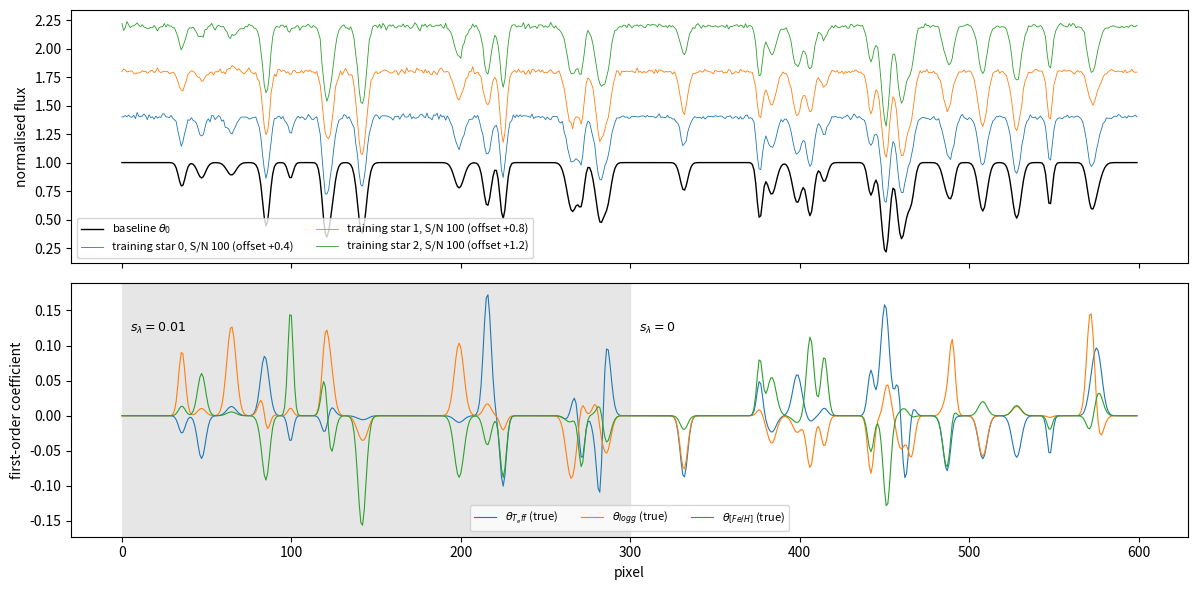
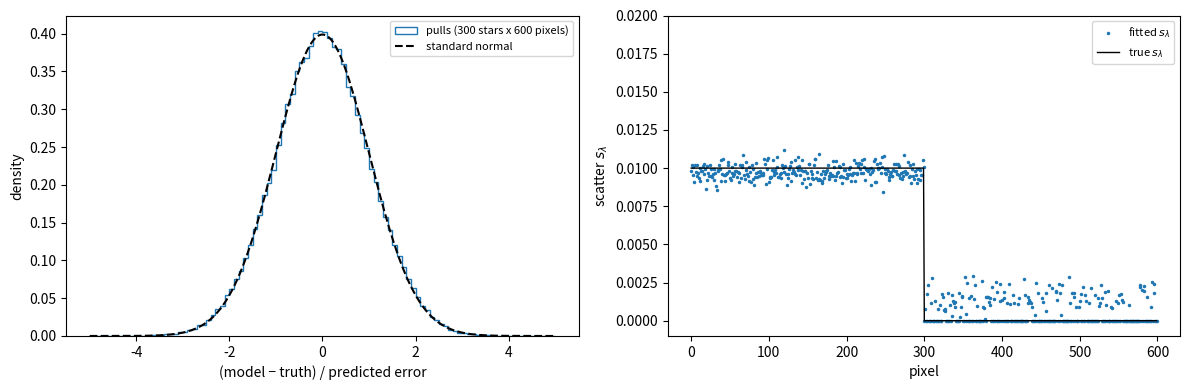
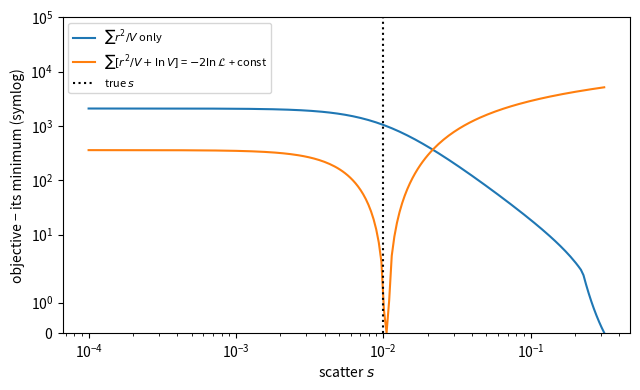
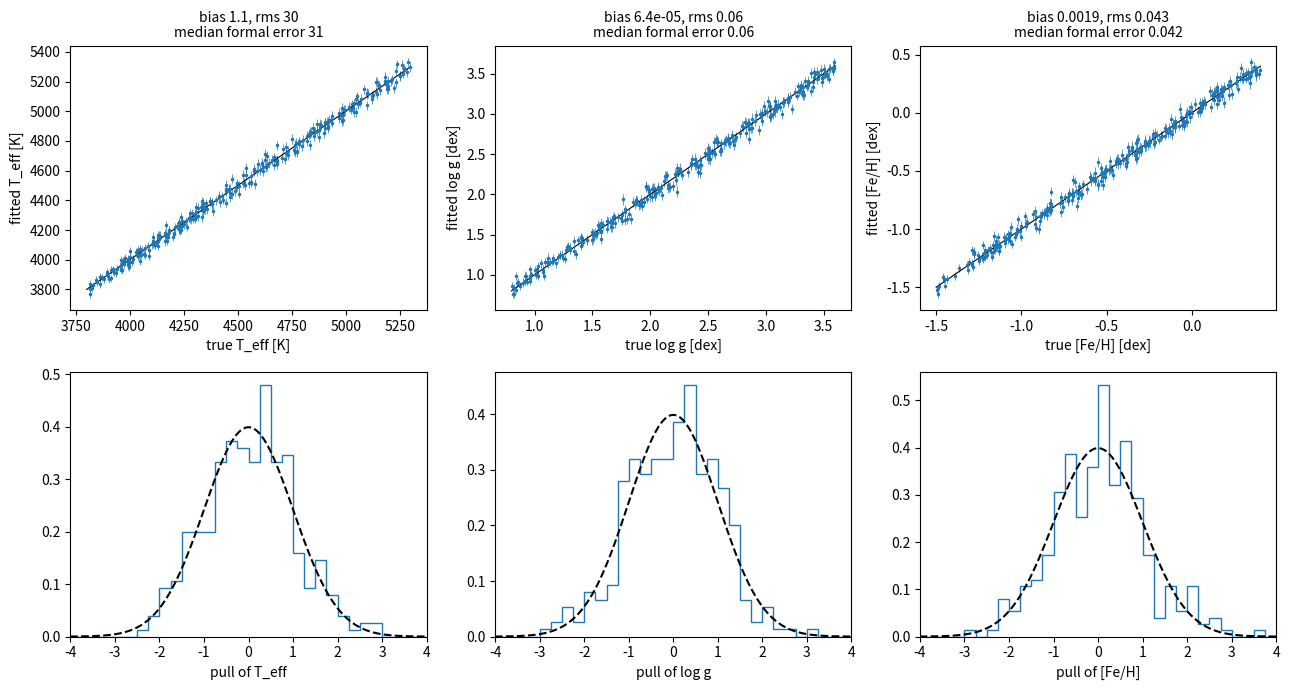
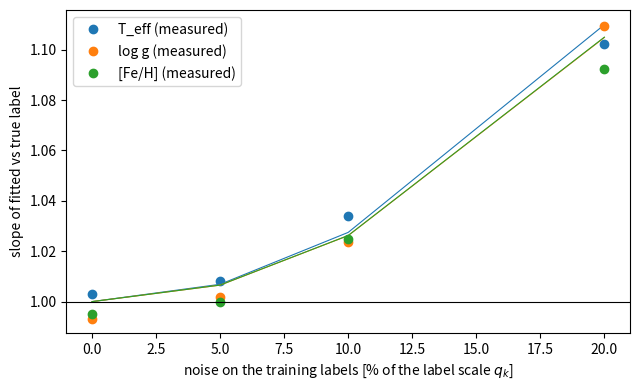

The script that saved these images, in order:
# %% [markdown]
# # Chapter 2 — The Cannon on synthetic spectra
#
# [![Open In Colab](https://colab.research.google.com/assets/colab-badge.svg)](https://colab.research.google.com/github/vasilybelokurov/the-cannon-tutorial/blob/main/notebooks/02_cannon_toy.ipynb)
#
# **Goal.** Write The Cannon (Ness et al. 2015, [ApJ 808, 16](https://doi.org/10.1088/0004-637X/808/1/16);
# hereafter N15) from scratch and check it where we know the right answer: on synthetic spectra drawn from a known
# model. Chapter 1 fitted the flux of *one* pixel as a function of the labels; The Cannon does this at every pixel
# at once, with a noise model, and then turns the fit around to measure the labels of new stars.
#
# **You will learn**
# 1. the model: at every pixel the flux is a quadratic polynomial of the (scaled) labels, plus Gaussian noise
#    whose variance is the measurement variance plus an intrinsic **scatter** $s_\lambda^2$;
# 2. the **training step** (labels known, coefficients unknown): weighted linear least squares at each pixel,
#    and the maximum-likelihood scatter — and why the likelihood needs its $\ln V$ term;
# 3. the **test step** (coefficients known, labels unknown): non-linear least squares over all pixels of one star,
#    with formal errors from the Jacobian;
# 4. how to check an estimator with **pulls** (error-normalised residuals), and what noisy training labels do.
#
# No data are downloaded in this chapter.

# %%
import time
import numpy as np
import matplotlib.pyplot as plt
from scipy.optimize import least_squares

rng = np.random.default_rng(42)           # fixed seed: every run of this notebook gives the same numbers

# %% [markdown]
# ## 2.1 The model
#
# Star $n$ has labels $\boldsymbol\ell_n$ (here $T_{\rm eff}$, $\log g$, [Fe/H]) and a continuum-normalised
# spectrum $f_{n\lambda}$ with known measurement errors $\sigma_{n\lambda}$. N15 (their eq. 2–4) assume that at
# every pixel $\lambda$
#
# $$ f_{n\lambda} = \boldsymbol\theta_\lambda^{\sf T} \cdot \mathbf v(\boldsymbol\ell_n) + \varepsilon_{n\lambda},
#    \qquad \varepsilon_{n\lambda} \sim \mathcal N\!\left(0,\; \sigma_{n\lambda}^2 + s_\lambda^2\right), $$
#
# where $\mathbf v(\boldsymbol\ell)$ is the **label vector** and $\boldsymbol\theta_\lambda$ the coefficients of
# pixel $\lambda$. The scatter $s_\lambda$ absorbs whatever the model does not describe at that pixel (labels that
# are missing, imperfect training labels, a too simple polynomial). For $K$ labels the quadratic label vector is
#
# $$ \mathbf v(\mathbf x) = \big[\,1,\; x_1, \dots, x_K,\; x_1^2,\; x_1 x_2,\; \dots,\; x_K^2\,\big], $$
#
# with $D = 1 + K + K(K+1)/2$ entries (10 for $K = 3$). The labels enter **scaled**,
# $x_k = (\ell_k - p_k)/q_k$, with a pivot $p_k$ (the median of the training set) and a scale $q_k$ (half the
# 2.5–97.5 percentile range; Casey et al. 2016, [arXiv:1603.03040](https://arxiv.org/abs/1603.03040), eq. 4).
# Without scaling, $T_{\rm eff}^2 \approx 2 \times 10^7$ and $[{\rm Fe/H}]^2 \approx 0.1$ would sit in one matrix and
# the least-squares problem would be badly conditioned. With the pivot at the centre of the training set,
# $\theta_{\lambda 0}$ is the spectrum of a typical star (the **baseline spectrum**) and $\theta_{\lambda k}$ are the
# derivatives $\partial f_\lambda / \partial x_k$ there.

# %%
def vectorize(x):
    """Quadratic label vector v(x) for scaled labels x of shape (N, K): returns shape (N, D).

    Columns: 1, x_1..x_K, then the products x_k x_l with k <= l (np.triu_indices lists those pairs).
    """
    x = np.atleast_2d(x)
    k, l = np.triu_indices(x.shape[1])                      # e.g. K = 2: k = [0, 0, 1], l = [0, 1, 1]
    return np.hstack([np.ones((len(x), 1)), x, x[:, k] * x[:, l]])


def dvectorize(x):
    """Derivative dv/dx of the label vector of ONE star (x of shape (K,)): returns shape (D, K)."""
    K = len(x)
    k, l = np.triu_indices(K)
    J = np.zeros((1 + K + len(k), K))
    J[1:1 + K] = np.eye(K)                                  # d x_k / d x_j = delta_kj
    for i, (a, b) in enumerate(zip(k, l)):                  # d (x_a x_b) / d x_j = delta_aj x_b + x_a delta_bj
        J[1 + K + i, a] += x[b]
        J[1 + K + i, b] += x[a]
    return J


names = ['T_eff', 'log g', '[Fe/H]']
x_demo = np.array([[0.5, -1.0, 2.0]])
print('v(x) for x =', x_demo[0], ':', vectorize(x_demo)[0])
# check the analytic derivative against finite differences (a wrong Jacobian silently ruins the test step)
eps = 1e-6
num = np.array([(vectorize(x_demo + eps * np.eye(3)[j]) - vectorize(x_demo - eps * np.eye(3)[j]))[0] / (2 * eps)
                for j in range(3)]).T                       # shape (D, K), like dvectorize
assert np.allclose(num, dvectorize(x_demo[0]), atol=1e-8)

# %% [markdown]
# ## 2.2 A synthetic survey with a known answer
#
# We invent a "true" model with 600 pixels: a baseline spectrum with absorption lines, and first- and second-order
# coefficients that are non-zero only inside the lines (as in real spectra, where the continuum barely depends on
# the labels). The scatter is $s_\lambda = 0.01$ on the first half of the pixels and exactly zero on the second
# half, so that we can test both cases. From this model we draw
#
# - a **training set** of 1000 stars at S/N = 100 ($\sigma_{n\lambda} = 0.01$) with labels spread uniformly over a
#   red-giant range (3800–5300 K, 0.8–3.6 dex, −1.5–0.4 dex), and
# - a **test set** of 300 new stars at S/N = 30.

# %%
P, K = 600, 3
lo, hi = np.array([3800, 0.8, -1.5]), np.array([5300, 3.6, 0.4])      # label ranges [K, dex, dex]
D = 1 + K + K * (K + 1) // 2                                            # 10 coefficients per pixel

# 40 Gaussian absorption lines at random pixel positions, widths 1.5-3 pixels
pix = np.arange(P)
centres, widths = rng.uniform(10, P - 10, 40), rng.uniform(1.5, 3, 40)
profiles = np.exp(-0.5 * ((pix[None, :] - centres[:, None]) / widths[:, None])**2)   # (40, P), peak 1
theta_true = np.zeros((P, D))
theta_true[:, 0] = 1 - rng.uniform(0.1, 0.5, 40) @ profiles             # baseline: continuum 1 minus lines
# every line responds to every label with its own random amplitude (linear and quadratic terms), so that
# coefficients are large inside lines and zero in the continuum
for d in range(1, D):
    theta_true[:, d] = rng.normal(0, 0.06 if d <= K else 0.02, 40) @ profiles
s_true = np.where(pix < P // 2, 0.01, 0.0)                              # scatter: 0.01 or exactly 0


def draw(n, snr):
    """n stars with uniform random labels; flux from the true model plus noise of variance (1/snr)^2 + s^2."""
    labels = rng.uniform(lo, hi, (n, K))
    x = (labels - (lo + hi) / 2) / ((hi - lo) / 2)                       # true scaled labels in [-1, 1]
    err = np.full((n, P), 1 / snr)
    flux = vectorize(x) @ theta_true.T + rng.normal(size=(n, P)) * np.sqrt(err**2 + s_true**2)
    return labels, flux, err


lab_tr, flux_tr, err_tr = draw(1000, 100)
lab_te, flux_te, err_te = draw(300, 30)

fig, ax = plt.subplots(2, 1, figsize=(12, 6), sharex=True)
ax[0].plot(pix, theta_true[:, 0], 'k', lw=1, label=r'baseline $\theta_0$')
for n in range(3):
    ax[0].plot(pix, flux_tr[n] + 0.4 * (n + 1), lw=0.6, label=f'training star {n}, S/N 100 (offset +{0.4 * (n + 1):.1f})')
ax[0].set(ylabel='normalised flux')
ax[0].legend(fontsize=8, ncol=2, loc='lower left')
for d, nm in enumerate(names, start=1):
    ax[1].plot(pix, theta_true[:, d], lw=0.8, label=rf'$\theta_{{{nm}}}$ (true)')
ax[1].axvspan(0, P // 2, color='0.9', zorder=-1)
ax[1].text(5, 0.12, r'$s_\lambda = 0.01$', fontsize=9)
ax[1].text(P // 2 + 5, 0.12, r'$s_\lambda = 0$', fontsize=9)
ax[1].set(xlabel='pixel', ylabel='first-order coefficient')
ax[1].legend(fontsize=8, ncol=3)
plt.tight_layout()

# %% [markdown]
# **Figure 2.1.** The synthetic survey. Top: the true baseline spectrum $\theta_{\lambda 0}$ (black; 40 absorption
# lines of depth 0.1–0.5 on a continuum of 1) and the noisy spectra of three training stars (S/N = 100, offset
# vertically by 0.4, 0.8 and 1.2). Bottom: the true first-order coefficients — how the flux of each pixel changes
# per unit of scaled $T_{\rm eff}$, $\log g$ and [Fe/H]. They are non-zero only inside lines, with different signs
# and amplitudes for different lines; a pixel in a line therefore "knows" about a combination of the labels, and
# only the ensemble of pixels can separate them. The grey half has an intrinsic scatter $s_\lambda = 0.01$, the
# white half none.
#
# ## 2.3 The training step
#
# In the training step the labels of the training stars are known and we fit, independently at each pixel, the
# $D$ coefficients $\boldsymbol\theta_\lambda$ and the scatter $s_\lambda$ by maximising the Gaussian likelihood
# (N15 eq. 4–5)
#
# $$ \ln \mathcal L_\lambda(\boldsymbol\theta_\lambda, s_\lambda) = -\frac12 \sum_{n=1}^{N}
#    \left[ \frac{(f_{n\lambda} - \boldsymbol\theta_\lambda^{\sf T} \mathbf v_n)^2}{V_{n\lambda}}
#    + \ln V_{n\lambda} \right], \qquad V_{n\lambda} = \sigma_{n\lambda}^2 + s_\lambda^2 . $$
#
# - **At fixed $s_\lambda$** this is weighted linear least squares with weights $w_{n\lambda} = 1/V_{n\lambda}$:
#   $\boldsymbol\theta_\lambda = (\mathbf V^{\sf T} \mathbf W_\lambda \mathbf V)^{-1} \mathbf V^{\sf T}
#   \mathbf W_\lambda \mathbf f_\lambda$, where $\mathbf V$ is the $N \times D$ matrix whose rows are the label
#   vectors (the design matrix) and $\mathbf W_\lambda$ the diagonal matrix of weights. Its inverse
#   $(\mathbf V^{\sf T} \mathbf W_\lambda \mathbf V)^{-1}$ is the covariance of $\boldsymbol\theta_\lambda$.
# - **At fixed $\boldsymbol\theta_\lambda$** the likelihood is a function of the single number $s_\lambda$; we
#   maximise it on a grid of values.
#
# We alternate the two a few times. All pixels are solved at once with numpy: the $D \times D$ matrices
# $\mathbf V^{\sf T} \mathbf W_\lambda \mathbf V$ of all pixels are built with one matrix product.

# %%
def fit_theta(V, flux, var):
    """Weighted least squares at every pixel: coefficients theta (P, D) and their covariances (P, D, D).

    V: design matrix (N, D); flux, var: (N, P); the weights are 1/var.
    """
    w = 1 / var
    N, Dv = V.shape
    # A_p = sum_n w_np v_n v_n^T for every pixel p: the outer products v_n v_n^T, flattened to D*D numbers per
    # star (shape (N, D*D)), times the weights (N, P), give (D*D, P); reshape to (P, D, D).
    A = ((V[:, :, None] * V[:, None, :]).reshape(N, Dv * Dv).T @ w).T.reshape(-1, Dv, Dv)
    b = (V.T @ (w * flux)).T                                # sum_n w_np f_np v_n, shape (P, D)
    cov = np.linalg.inv(A)                                  # batched inverse of P matrices of size D x D
    return np.einsum('pde,pe->pd', cov, b), cov             # theta_p = A_p^-1 b_p for every pixel


S_GRID = np.r_[0, np.logspace(-4, 0, 41)]                   # candidate scatters: 0, then 1e-4 ... 1 in 0.1-dex steps


def fit_scatter(resid, err2):
    """Maximum-likelihood scatter s at every pixel for fixed residuals (N, P): the best value on the grid S_GRID,
    refined by a parabola through it and its two neighbours (in log s)."""
    nll = np.array([np.sum(resid**2 / (err2 + s**2) + np.log(err2 + s**2), axis=0) for s in S_GRID])  # (grid, P)
    return refine(nll)


def refine(nll):
    """Grid minimum of nll (grid, P), refined by a parabola in log s; s = 0 (grid index 0) is kept as is."""
    j = np.clip(np.argmin(nll, axis=0), 2, len(S_GRID) - 2)        # neighbours j-1, j+1 exist on the log grid
    p = np.arange(nll.shape[1])
    a, b, c = nll[j - 1, p], nll[j, p], nll[j + 1, p]
    step = np.log(S_GRID[2] / S_GRID[1])                            # constant step in ln s
    shift = np.clip(0.5 * (a - c) / np.where(a - 2 * b + c > 0, a - 2 * b + c, np.inf), -1, 1)   # vertex offset in grid steps
    s = S_GRID[j] * np.exp(shift * step)
    return np.where(np.argmin(nll, axis=0) == 0, 0.0, s)


def train(x, flux, err, n_iter=3):
    """Training step. x: scaled labels (N, K); flux, err: (N, P). Returns theta (P, D), its covariance, s (P,)."""
    V, err2 = vectorize(x), err**2
    s = np.zeros(flux.shape[1])
    for _ in range(n_iter):                                 # alternate: theta at fixed s, then s at fixed theta
        theta, cov = fit_theta(V, flux, err2 + s**2)
        s = fit_scatter(flux - V @ theta.T, err2)
    theta, cov = fit_theta(V, flux, err2 + s**2)            # final theta for the final s
    return theta, cov, s


# label scaling from the training set (pivot = median, scale = half the 2.5-97.5 percentile range)
pivot = np.median(lab_tr, axis=0)
scale = (np.percentile(lab_tr, 97.5, axis=0) - np.percentile(lab_tr, 2.5, axis=0)) / 2
to_x = lambda lab: (lab - pivot) / scale                    # labels -> scaled labels
to_lab = lambda x: x * scale + pivot                        # and back
t0 = time.time()
theta, cov, s = train(to_x(lab_tr), flux_tr, err_tr)
print(f'training: {time.time() - t0:.2f} s for {len(lab_tr)} stars x {P} pixels; pivot {pivot.round(2)}, scale {scale.round(2)}')

# %% [markdown]
# Our scaling differs from the one used to generate the data (the training set's median and percentiles instead
# of the exact centre and half-range of the boxes), so the fitted $\boldsymbol\theta$ cannot be compared with
# `theta_true` coefficient by coefficient. What can be compared is the **model spectrum** at any set of labels,
# which must not depend on how the labels are scaled. We predict the noise-free spectra of the 300 test stars at
# their true labels with both models, and compare the difference with the uncertainty of the prediction,
# $\sigma_{\rm pred}^2 = \mathbf v^{\sf T} \, {\rm Cov}(\boldsymbol\theta_\lambda)\, \mathbf v$. If the training
# step and its errors are right, the **pulls** (difference / $\sigma_{\rm pred}$) are standard normal.

# %%
v_te = vectorize(to_x(lab_te))                                          # (300, D), our scaling
x_gen = (lab_te - (lo + hi) / 2) / ((hi - lo) / 2)                       # the scaling used to make the data
pred = v_te @ theta.T                                                    # our model, noise-free, (300, P)
truth = vectorize(x_gen) @ theta_true.T
sig_pred = np.sqrt(np.einsum('nd,pde,ne->np', v_te, cov, v_te))           # v^T Cov v for every star and pixel
pull = (pred - truth) / sig_pred

# the scatter: fitted vs true
fig, ax = plt.subplots(1, 2, figsize=(12, 4))
ax[0].hist(pull.ravel(), bins=np.linspace(-5, 5, 101), density=True, histtype='step', label='pulls (300 stars x 600 pixels)')
g = np.linspace(-5, 5, 200)
ax[0].plot(g, np.exp(-g**2 / 2) / np.sqrt(2 * np.pi), 'k--', label='standard normal')
ax[0].set(xlabel='(model − truth) / predicted error', ylabel='density')
ax[0].legend(fontsize=8)
ax[1].plot(pix, s, '.', ms=3, label=r'fitted $s_\lambda$')
ax[1].plot(pix, s_true, 'k-', lw=1, label=r'true $s_\lambda$')
ax[1].set(xlabel='pixel', ylabel=r'scatter $s_\lambda$', ylim=(-0.001, 0.02))
ax[1].legend(fontsize=8)
plt.tight_layout()
inside = np.mean(np.abs(pull) < 3)
s_ratio = np.median(s[pix < P // 2] / 0.01)
print(f'pull std {pull.std():.3f}; fraction within 3 sigma {inside:.4f} (Gaussian: 0.9973)')
print(f'scatter where s = 0.01: median fitted / true = {s_ratio:.3f}; where s = 0: 95th percentile of fitted s = '
      f'{np.percentile(s[pix >= P // 2], 95):.4f} (noise sigma 0.01)')
# Tests: the errors of the trained model are right (pull std 1 within 10%, >= 99% within 3 sigma); the scatter is
# recovered within 10% where it is as large as the noise, and stays well below the noise (< 0.3 sigma) where it is 0.
assert 0.9 < pull.std() < 1.1 and inside > 0.99
assert 0.9 < s_ratio < 1.1 and np.percentile(s[pix >= P // 2], 95) < 0.003

# %% [markdown]
# **Figure 2.2.** Checking the training step. Left: pulls of the trained model, (model − true) noise-free flux
# divided by the predicted error $\sqrt{\mathbf v^{\sf T}{\rm Cov}(\boldsymbol\theta)\mathbf v}$, for the 300
# test stars at all 600 pixels (blue), and the standard normal density (dashed). The two agree: the coefficients
# are unbiased and their covariance is right. Right: the fitted scatter at each pixel (dots) and the truth (line).
# Where $s_\lambda = 0.01$ (as large as the measurement noise) it is recovered to a few per cent (the grid of 41
# values per four decades is refined by a parabola through the best grid point and its neighbours); where
# $s_\lambda = 0$ the fit returns zero or small values, because a scatter much smaller than the noise cannot be
# measured: $s_\lambda^2 = 10^{-6}$ changes the variance $\sigma^2 = 10^{-4}$ by only 1%.
#
# **Why the $\ln V$ term matters.** The first term of $\ln\mathcal L$ alone, $\sum r^2/(\sigma^2+s^2)$, always
# prefers a larger $s$ — it would make every residual look small. The $\ln V$ term (the normalisation of the
# Gaussian) penalises a large variance. Only their sum has a maximum at the right place. Figure 2.3 shows this for
# one pixel.

# %%
p0 = np.argmax(np.abs(theta_true[:P // 2, 1]))              # a pixel in a strong line with s_true = 0.01
r = flux_tr[:, p0] - vectorize(to_x(lab_tr)) @ theta[p0]
sg = np.logspace(-4, -0.5, 200)
term1 = np.array([np.sum(r**2 / (0.01**2 + x**2)) for x in sg])
term2 = len(r) * np.log(0.01**2 + sg**2)                   # sum over the N stars of ln V (V is the same for all)
fig, ax = plt.subplots(figsize=(6.5, 4))
ax.plot(sg, term1 - term1.min(), label=r'$\sum r^2/V$ only')
ax.plot(sg, term1 + term2 - (term1 + term2).min(), label=r'$\sum [r^2/V + \ln V]$ = $-2\ln\mathcal{L}$ + const')
ax.axvline(0.01, color='k', ls=':', label='true $s$')
ax.set(xscale='log', yscale='symlog', xlabel=r'scatter $s$', ylabel='objective − its minimum (symlog)', ylim=(0, 1e5))
ax.legend(fontsize=8)
plt.tight_layout()
s_best = sg[np.argmin(term1 + term2)]
print(f'pixel {p0}: maximum-likelihood s = {s_best:.4f}; minimising sum r^2/V alone runs to the largest s on the grid')
assert abs(s_best / 0.01 - 1) < 0.15 and np.argmin(term1) == len(sg) - 1

# %% [markdown]
# **Figure 2.3.** The objective of the scatter fit at one pixel (pixel in a strong line, true $s = 0.01$, 1000
# training stars with $\sigma = 0.01$), as a function of the trial scatter $s$. Orange: $-2\ln\mathcal L$, with a
# clear minimum at the true value (dotted). Blue: the residual term alone, which decreases monotonically: without
# the normalisation of the Gaussian the "best" scatter would be infinite. (Vertical axis linear below 1,
# logarithmic above.)
#
# ## 2.4 The test step
#
# Now the model ($\boldsymbol\theta_\lambda$, $s_\lambda$) is fixed and the labels of a new star are unknown.
# We maximise the same likelihood, now over the $K$ labels of one star and summed over all its pixels (N15 eq. 7):
#
# $$ \hat{\mathbf x}_m = \arg\min_{\mathbf x} \sum_\lambda \frac{\big(f_{m\lambda} - \boldsymbol\theta_\lambda^{\sf T}\mathbf v(\mathbf x)\big)^2}{\sigma_{m\lambda}^2 + s_\lambda^2}. $$
#
# (The $\ln V$ term is now a constant.) Because $\mathbf v$ is quadratic in $\mathbf x$ this is a *non-linear*
# least-squares problem, which `scipy.optimize.least_squares` solves from a starting point, here the pivot
# ($\mathbf x = 0$). We give it the analytic Jacobian of the residuals,
# $\partial r_\lambda / \partial x_k = -\boldsymbol\theta_\lambda^{\sf T}\, \partial\mathbf v/\partial x_k \,/\sqrt{V_\lambda}$.
# Near the minimum the covariance of the labels is $(\mathbf J^{\sf T}\mathbf J)^{-1}$: the **formal error**. It
# assumes that the model is exact; the formal error therefore ignores the uncertainty of $\boldsymbol\theta$ and
# any model imperfection (Chapter 5 compares it with the real scatter).

# %%
def test(flux, err, theta, s, x0=None):
    """Test step for ONE spectrum. Returns scaled labels (K,), their covariance (K, K), chi^2, the number of pixels,
    and whether the optimiser converged.

    Pixels with non-finite flux or error are ignored; x0 is the starting point (default: the pivot, x = 0).
    """
    K = (np.sqrt(8 * theta.shape[1] + 1) - 3) / 2              # invert D = 1 + K + K(K+1)/2
    K = int(round(K))
    ok = np.isfinite(flux) & np.isfinite(err)
    w = 1 / np.sqrt(err[ok]**2 + s[ok]**2)                      # 1/sqrt(V): residuals in units of their sigma
    th, f = theta[ok], flux[ok]
    res = lambda x: (f - th @ vectorize(x)[0]) * w               # (number of pixels,)
    jac = lambda x: -(th @ dvectorize(x)) * w[:, None]           # (number of pixels, K)
    r = least_squares(res, np.zeros(K) if x0 is None else x0, jac=jac, method='lm')
    # r.jac is the Jacobian at the optimum; pinv instead of inv: no crash if a label is not constrained by the data.
    # r.success tells whether the optimiser converged: check it on real data.
    return r.x, np.linalg.pinv(r.jac.T @ r.jac), np.sum(r.fun**2), ok.sum(), r.success


t0 = time.time()
out = [test(flux_te[m], err_te[m], theta, s) for m in range(len(lab_te))]
print(f'test step: {time.time() - t0:.2f} s for {len(lab_te)} stars')
lab_fit = to_lab(np.array([o[0] for o in out]))                 # back to physical labels
lab_err = np.array([np.sqrt(np.diag(o[1])) for o in out]) * scale
chi2nu = np.array([o[2] / (o[3] - K) for o in out])            # chi^2 per degree of freedom

fig, ax = plt.subplots(2, 3, figsize=(13, 7))
units = ['K', 'dex', 'dex']
for k in range(K):
    ax[0, k].errorbar(lab_te[:, k], lab_fit[:, k], lab_err[:, k], fmt='.', ms=3, lw=0.5)
    ax[0, k].plot([lo[k], hi[k]], [lo[k], hi[k]], 'k-', lw=0.8)
    d = lab_fit[:, k] - lab_te[:, k]
    ax[0, k].set(xlabel=f'true {names[k]} [{units[k]}]', ylabel=f'fitted {names[k]} [{units[k]}]')
    ax[0, k].set_title(f'bias {d.mean():.2g}, rms {d.std():.2g}\nmedian formal error {np.median(lab_err[:, k]):.2g}', fontsize=10)
    ax[1, k].hist(d / lab_err[:, k], bins=np.linspace(-4, 4, 33), density=True, histtype='step')
    ax[1, k].plot(g, np.exp(-g**2 / 2) / np.sqrt(2 * np.pi), 'k--')
    ax[1, k].set(xlabel=f'pull of {names[k]}', xlim=(-4, 4))
plt.tight_layout()
pulls = (lab_fit - lab_te) / lab_err
print('pull std per label:', pulls.std(0).round(3), '; median chi2/nu:', np.median(chi2nu).round(3))
# Tests: the formal errors are right (pull std 1 within 10%, 300 stars: sampling error of the std ~ 0.04)
# and the model fits the test spectra (chi^2 per degree of freedom ~ 1).
assert np.all(np.abs(pulls.std(0) - 1) < 0.1) and np.all(np.abs(pulls.mean(0)) < 0.2)
assert abs(np.median(chi2nu) - 1) < 0.05

# %% [markdown]
# **Figure 2.4.** The test step on 300 synthetic stars at S/N = 30 (three times noisier than the training set).
# Top: fitted vs true labels with formal error bars; the line is the identity. Each panel gives the mean
# difference (bias), its rms, and the median formal error. Bottom: the pulls (fitted − true)/(formal error) with
# the standard normal (dashed). The labels are unbiased and the formal errors describe the scatter: a model
# trained on high-S/N spectra measures labels of noisier spectra, because the noise model is explicit — the
# property that distinguishes The Cannon from a generic regression of labels on fluxes (N15 §1).
#
# The starting point matters little here. Restart from random points to see whether the optimiser ever ends in a
# different (local) minimum:

# %%
starts = rng.uniform(-1.5, 1.5, (5, K))
same = np.mean([[np.allclose(test(flux_te[m], err_te[m], theta, s, x0)[0], out[m][0], atol=1e-3) for x0 in starts]
                for m in range(50)])
print(f'fraction of (star, start) pairs that reach the same labels as the start at the pivot: {same:.3f}')
assert same > 0.95

# %% [markdown]
# ## 2.5 Noisy training labels
#
# The training step treats the training labels as exact. Real reference labels have errors: the uncertainties in
# the APOGEE DR17 catalogue are small internal ones (≈ 10 K, 0.03 dex, 0.01 dex for bright giants), while
# comparisons with independent temperature scales give a scatter of ≈ 100 K for $T_{\rm eff}$ (Jönsson et al. 2020,
# [AJ 160, 120](https://ui.adsabs.harvard.edu/abs/2020AJ....160..120J), for DR16). What happens then? Regressing a quantity on a noisy predictor biases the slope
# towards zero (**regression dilution**): the model's derivatives $\theta_{\lambda k}$ are too small, and the test
# step must move the label further to explain the same change of flux. The labels that come out are stretched
# around the pivot. Below we perturb the training labels by Gaussian noise of 0, 5, 10 and 20% of each label's
# scale $q_k$ and measure the slope of fitted vs true labels on the test set.

# %%
fracs = [0, 0.05, 0.1, 0.2]
slopes = []
for fr in fracs:
    noisy = lab_tr + rng.normal(size=lab_tr.shape) * fr * scale       # training labels with errors
    th_n, _, s_n = train(to_x(noisy), flux_tr, err_tr)
    fit_n = to_lab(np.array([test(flux_te[m], err_te[m], th_n, s_n)[0] for m in range(len(lab_te))]))
    slopes.append([np.polyfit(lab_te[:, k], fit_n[:, k], 1)[0] for k in range(K)])
slopes = np.array(slopes)
# Prediction (classical regression dilution): the trained derivatives are attenuated by
# lambda = var(labels) / [var(labels) + var(noise)], so the test step stretches labels by 1/lambda = 1 + (noise/spread)^2.
spread = lab_tr.std(0)                                       # spread of the training labels (uniform: range / sqrt(12))
pred_slope = 1 + (np.array(fracs)[:, None] * scale / spread)**2
fig, ax = plt.subplots(figsize=(6.5, 4))
for k in range(K):
    ax.plot(np.array(fracs) * 100, slopes[:, k], 'o', color=f'C{k}', label=f'{names[k]} (measured)')
    ax.plot(np.array(fracs) * 100, pred_slope[:, k], '-', color=f'C{k}', lw=0.8)
ax.axhline(1, color='k', lw=0.8)
ax.set(xlabel='noise on the training labels [% of the label scale $q_k$]', ylabel='slope of fitted vs true label')
ax.legend()
plt.tight_layout()
print('measured slopes (rows: noise 0, 5, 10, 20%):\n', slopes.round(3))
print('predicted 1 + (noise/spread)^2:\n', pred_slope.round(3))
# Test: with exact labels the slope is 1 (within 2%); with noisy labels it follows the dilution prediction
# within 0.03 (the sampling error of a slope from 300 stars at S/N 30 is ~ 0.005-0.01).
assert np.all(np.abs(slopes[0] - 1) < 0.02) and np.all(np.abs(slopes - pred_slope) < 0.03)

# %% [markdown]
# **Figure 2.5.** Slope of a straight-line fit of fitted against true test labels (dots), for models trained on
# labels with Gaussian errors of 0–20% of each label's scale $q_k$ (≈ 0–150 K in $T_{\rm eff}$), and the
# regression-dilution prediction $1 + (\sigma_{\rm noise}/\sigma_{\rm labels})^2$ (lines), where
# $\sigma_{\rm labels}$ is the standard deviation of the training labels. With exact training labels the slope is
# 1. With noisy ones it grows above 1 as predicted: the trained derivatives are diluted, so the test step
# overshoots — a star hotter than the pivot is returned hotter still. The effect is second order in the noise
# (≈ 1% at 5%, ≈ 10% at 20%). The size of the effect depends on the noise
# relative to the spread of the training labels, which is one reason why N15 and Casey et al. 2016 use only the
# highest-S/N stars with the best labels for training.
#
# ## Summary
#
# - The Cannon is a per-pixel quadratic model of the flux in the labels, with an explicit noise model
#   $\sigma_{n\lambda}^2 + s_\lambda^2$.
# - Training is linear least squares per pixel (plus a one-dimensional scatter fit, which needs the full Gaussian
#   likelihood); testing is a small non-linear least-squares problem per star.
# - On synthetic data with a known answer, the coefficients, the scatter, the labels and their formal errors are
#   all recovered (pulls ≈ standard normal), at a test S/N three times lower than the training S/N.
# - Errors in the training labels bias the model; the bias is a stretch of the label scale.
#
# **Exercises.**
# 1. Use a *linear* label vector, $[1, x_1, \dots, x_K]$, to fit the same quadratic data. How large are the label
#    biases, and where in label space?
# 2. Train with only 50 stars. What happens to the pulls of the test labels, and why do the formal errors no
#    longer describe the scatter? (Hint: the formal error ignores the uncertainty of $\boldsymbol\theta$.)
# 3. Draw test stars outside the training box (e.g. [Fe/H] = −2.5). Are their labels right? Is their χ² larger?

# %% [markdown]
# ## References
#
# - Casey et al. 2016, *The Cannon 2: A data-driven model of stellar spectra for detailed chemical abundance analyses*, arXiv:1603.03040. [ADS](https://ui.adsabs.harvard.edu/abs/2016arXiv160303040C)
# - Jönsson et al. 2020, *APOGEE Data and Spectral Analysis from SDSS Data Release 16: Seven Years of Observations Including First Results from APOGEE-South*, AJ 160, 120. [ADS](https://ui.adsabs.harvard.edu/abs/2020AJ....160..120J)
# - Ness et al. 2015, *The Cannon: A data-driven approach to Stellar Label Determination*, ApJ 808, 16. [ADS](https://ui.adsabs.harvard.edu/abs/2015ApJ...808...16N)
# - Rix et al. 2016, *Constructing Polynomial Spectral Models for Stars*, ApJL 826, L25. [ADS](https://ui.adsabs.harvard.edu/abs/2016ApJ...826L..25R)
